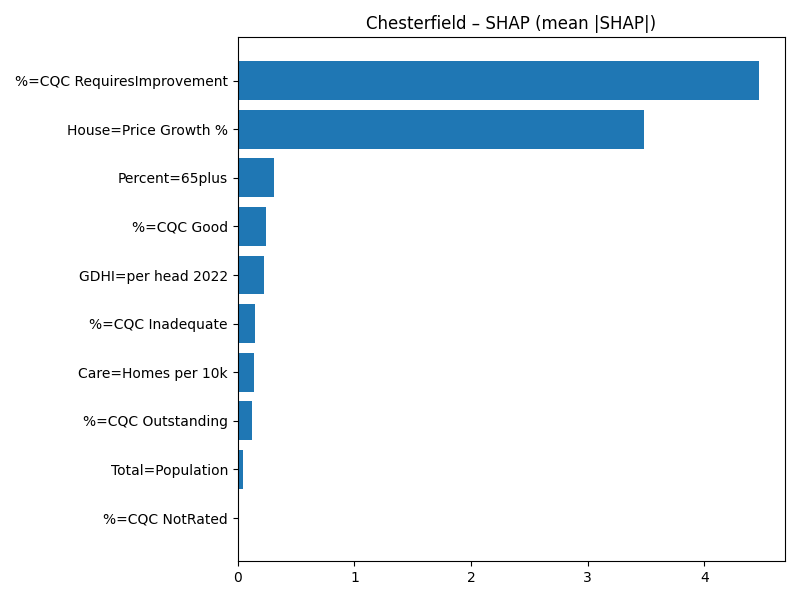

The file beside this chart, header and first rows:
Term, MeanAbsSHAP, MeanSignedSHAP
%=CQC RequiresImprovement, 4.467, 4.467
House=Price Growth %, 3.478, 3.478
Percent=65plus, 0.3133, 0.3133
%=CQC Good, 0.2405, -0.2405
GDHI=per head 2022, 0.2265, -0.2265
%=CQC Inadequate, 0.1517, -0.1517
Care=Homes per 10k, 0.1388, 0.1388
%=CQC Outstanding, 0.1195, -0.1195
Total=Population, 0.04119, 0.04119
%=CQC NotRated, 0.0, 0.0
